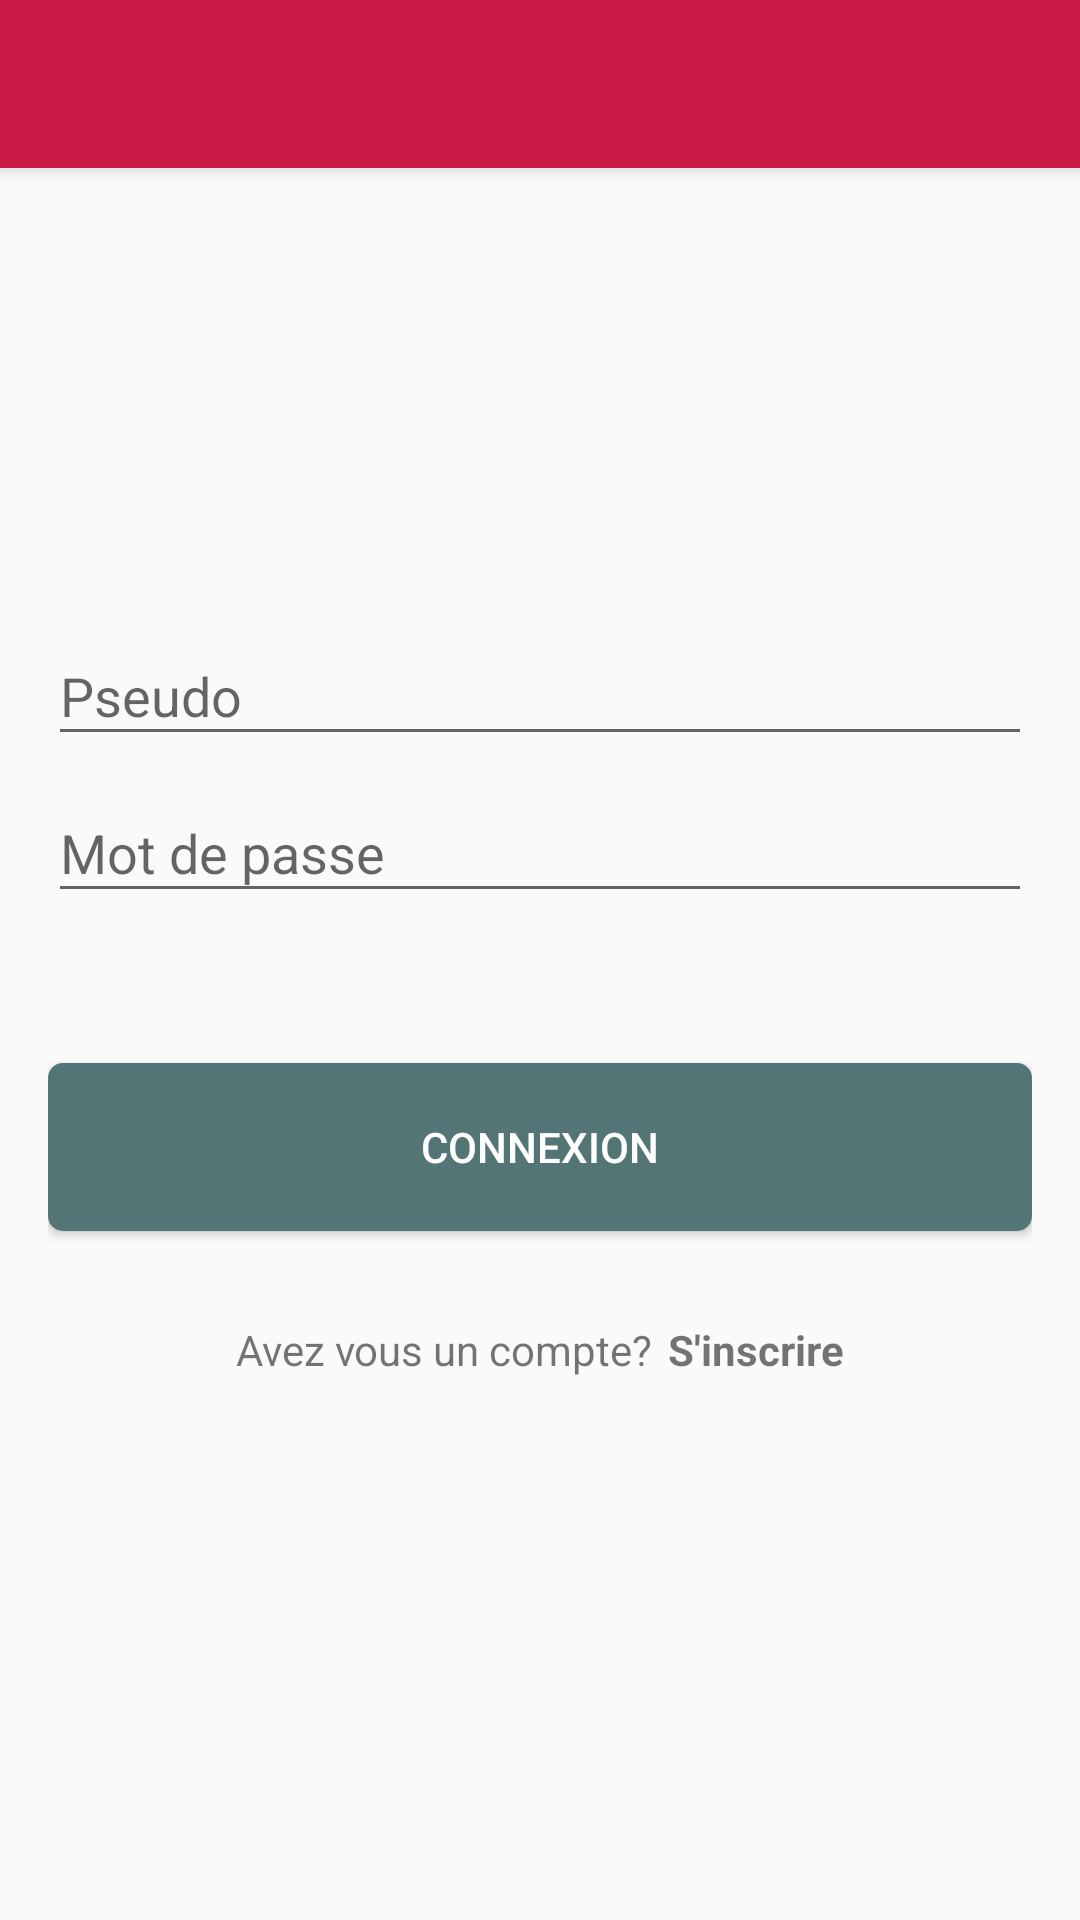

Android layout source for this screen:
<!-- AndroidManifest.xml: activity theme AppTheme -->
<!-- res/layout/activity_connexion.xml -->
<?xml version="1.0" encoding="utf-8"?>
<android.support.design.widget.CoordinatorLayout
    android:id="@+id/cordinatorLayout"
    xmlns:android="http://schemas.android.com/apk/res/android"
    xmlns:app="http://schemas.android.com/apk/res-auto"
    xmlns:tools="http://schemas.android.com/tools"
    android:layout_width="match_parent"
    android:layout_height="match_parent"
    android:fitsSystemWindows="true"
    tools:context=".ui.activity.ConnexionActivity">

    <android.support.design.widget.AppBarLayout
        android:layout_width="match_parent"
        android:layout_height="wrap_content"
        android:background="@color/colorPrimary"
        android:theme="@style/AppTheme.AppBarOverlay">

        <android.support.v7.widget.Toolbar
            android:id="@+id/toolbar"
            android:layout_width="match_parent"
            android:layout_height="?attr/actionBarSize"
            android:background="?attr/colorPrimary"
            app:popupTheme="@style/AppTheme.PopupOverlay" />

    </android.support.design.widget.AppBarLayout>

    <include layout="@layout/content_connexion" />

</android.support.design.widget.CoordinatorLayout>
<!-- res/layout/content_connexion.xml (included above) -->
<?xml version="1.0" encoding="utf-8"?>
<RelativeLayout
    xmlns:android="http://schemas.android.com/apk/res/android"
    xmlns:app="http://schemas.android.com/apk/res-auto"
    xmlns:tools="http://schemas.android.com/tools"
    android:layout_width="match_parent"
    android:layout_height="match_parent"
    android:paddingBottom="@dimen/activity_vertical_margin"
    android:paddingLeft="@dimen/activity_horizontal_margin"
    android:paddingRight="@dimen/activity_horizontal_margin"
    android:paddingTop="@dimen/activity_vertical_margin"
    app:layout_behavior="@string/appbar_scrolling_view_behavior"
    tools:context=".ui.activity.ConnexionActivity"
    tools:showIn="@layout/activity_connexion">

    <LinearLayout
        android:layout_width="match_parent"
        android:layout_height="wrap_content"
        android:orientation="vertical"
        android:layout_centerInParent="true">

        <android.support.design.widget.TextInputLayout
            android:layout_width="match_parent"
            android:layout_height="wrap_content">
            <android.support.design.widget.TextInputEditText
                android:id="@+id/pseudo"
                android:layout_width="match_parent"
                android:layout_height="wrap_content"
                android:hint="@string/pseudo"
                android:singleLine="true"/>
        </android.support.design.widget.TextInputLayout>

        <android.support.design.widget.TextInputLayout
            android:layout_width="match_parent"
            android:layout_height="wrap_content">

            <android.support.design.widget.TextInputEditText
                android:id="@+id/password"
                android:layout_width="match_parent"
                android:layout_height="wrap_content"
                android:hint="@string/password"
                android:inputType="textPassword"
                android:singleLine="true"/>
        </android.support.design.widget.TextInputLayout>

        <Button
            android:id="@+id/validate"
            android:layout_width="match_parent"
            android:layout_height="?attr/actionBarSize"
            android:background="@drawable/btn_selector"
            android:text="@string/connexion"
            android:textColor="#FFF"
            android:layout_marginTop="50dp"/>

        <LinearLayout
            android:id="@+id/sign_up"
            android:layout_width="wrap_content"
            android:layout_height="?attr/actionBarSize"
            android:orientation="horizontal"
            android:layout_marginTop="30dp"
            android:layout_gravity="center_horizontal">

            <TextView
                android:layout_width="wrap_content"
                android:layout_height="wrap_content"
                android:text="@string/no_acount" />

            <TextView
                android:layout_width="wrap_content"
                android:layout_height="wrap_content"
                android:text="@string/sign_up"
                android:layout_marginLeft="5dp"
                android:textStyle="bold"/>

        </LinearLayout>


    </LinearLayout>
</RelativeLayout>
<!-- resources referenced by this layout -->
<resources>
  <color name="colorPrimary">#cd1946</color>
  <dimen name="activity_horizontal_margin">16dp</dimen>
  <dimen name="activity_vertical_margin">16dp</dimen>
  <!-- drawable btn_selector (drawable) -->
  <?xml version="1.0" encoding="utf-8"?>
  <selector xmlns:android="http://schemas.android.com/apk/res/android">
  
      <item
          android:drawable="@drawable/btn_pressed"
          android:state_pressed="true"/>
  
      <item android:drawable="@drawable/btn_default"/>
  
  </selector>
  <string name="connexion">Connexion</string>
  <string name="no_acount">Avez vous un compte? </string>
  <string name="password">Mot de passe</string>
  <string name="pseudo">Pseudo</string>
  <string name="sign_up"> S\'inscrire</string>
  <style name="AppTheme.AppBarOverlay" parent="ThemeOverlay.AppCompat.Dark.ActionBar" />
  <style name="AppTheme.PopupOverlay" parent="ThemeOverlay.AppCompat.Light" />
  <style name="AppTheme" parent="Theme.AppCompat.Light.NoActionBar">
          
          <item name="colorPrimary">@color/colorPrimary</item>
          <item name="colorPrimaryDark">@color/colorPrimaryDark</item>
          <item name="colorAccent">@color/colorAccent</item>
          <item name="android:textViewStyle">@style/myTextViewStyle</item>
          <item name="android:editTextStyle">@style/myEditTextStyle</item>
          <item name="android:windowBackground">@color/window_background</item>
          <item name="android:spinnerStyle">@style/SpinnerAppTheme</item>
          <item name="android:spinnerDropDownItemStyle">@style/SpinnerDropDownItemAppTheme</item>
      </style>
  <!-- drawable btn_pressed (drawable) -->
  <?xml version="1.0" encoding="utf-8"?>
  <shape
      xmlns:android="http://schemas.android.com/apk/res/android"
      android:shape="rectangle">
  
      <corners android:radius="5dp"/>
      <solid android:color="@color/btn_pressed"/>
  </shape>
  <!-- drawable btn_default (drawable) -->
  <?xml version="1.0" encoding="utf-8"?>
  <shape
      xmlns:android="http://schemas.android.com/apk/res/android"
      android:shape="rectangle">
  
      <corners android:radius="5dp"/>
      <solid android:color="@color/btn_default"/>
  
  </shape>
  <color name="colorPrimaryDark">#582134</color>
  <color name="colorAccent">#537576</color>
  <style name="myTextViewStyle" parent="AppTheme">
          <item name="android:textColor">@color/colorPrimaryText</item>
          <item name="android:textSize">@dimen/textSize</item>
      </style>
  <style name="myEditTextStyle" parent="android:Widget.EditText">
  
          <item name="android:textSize">@dimen/textSize</item>
          <item name="android:textColor">@color/colorPrimaryText</item>
          <item name="android:typeface">monospace</item>
          <item name="android:colorFocusedHighlight">@color/colorPrimaryDark</item>
      </style>
  <color name="window_background">#eef3fa</color>
  <style name="SpinnerAppTheme" parent="android:Widget.Spinner">
          <item name="android:background">@drawable/apptheme_spinner_background_holo_light</item>
          <item name="android:dropDownSelector">@drawable/apptheme_list_selector_holo_light</item>
      </style>
  <style name="SpinnerDropDownItemAppTheme" parent="android:Widget.DropDownItem.Spinner">
          <item name="android:checkMark">@drawable/apptheme_btn_radio_holo_light</item>
      </style>
  <color name="btn_pressed">#80b8ab</color>
  <color name="btn_default">#537576</color>
  <color name="colorPrimaryText">#212121</color>
  <dimen name="textSize">15sp</dimen>
</resources>
